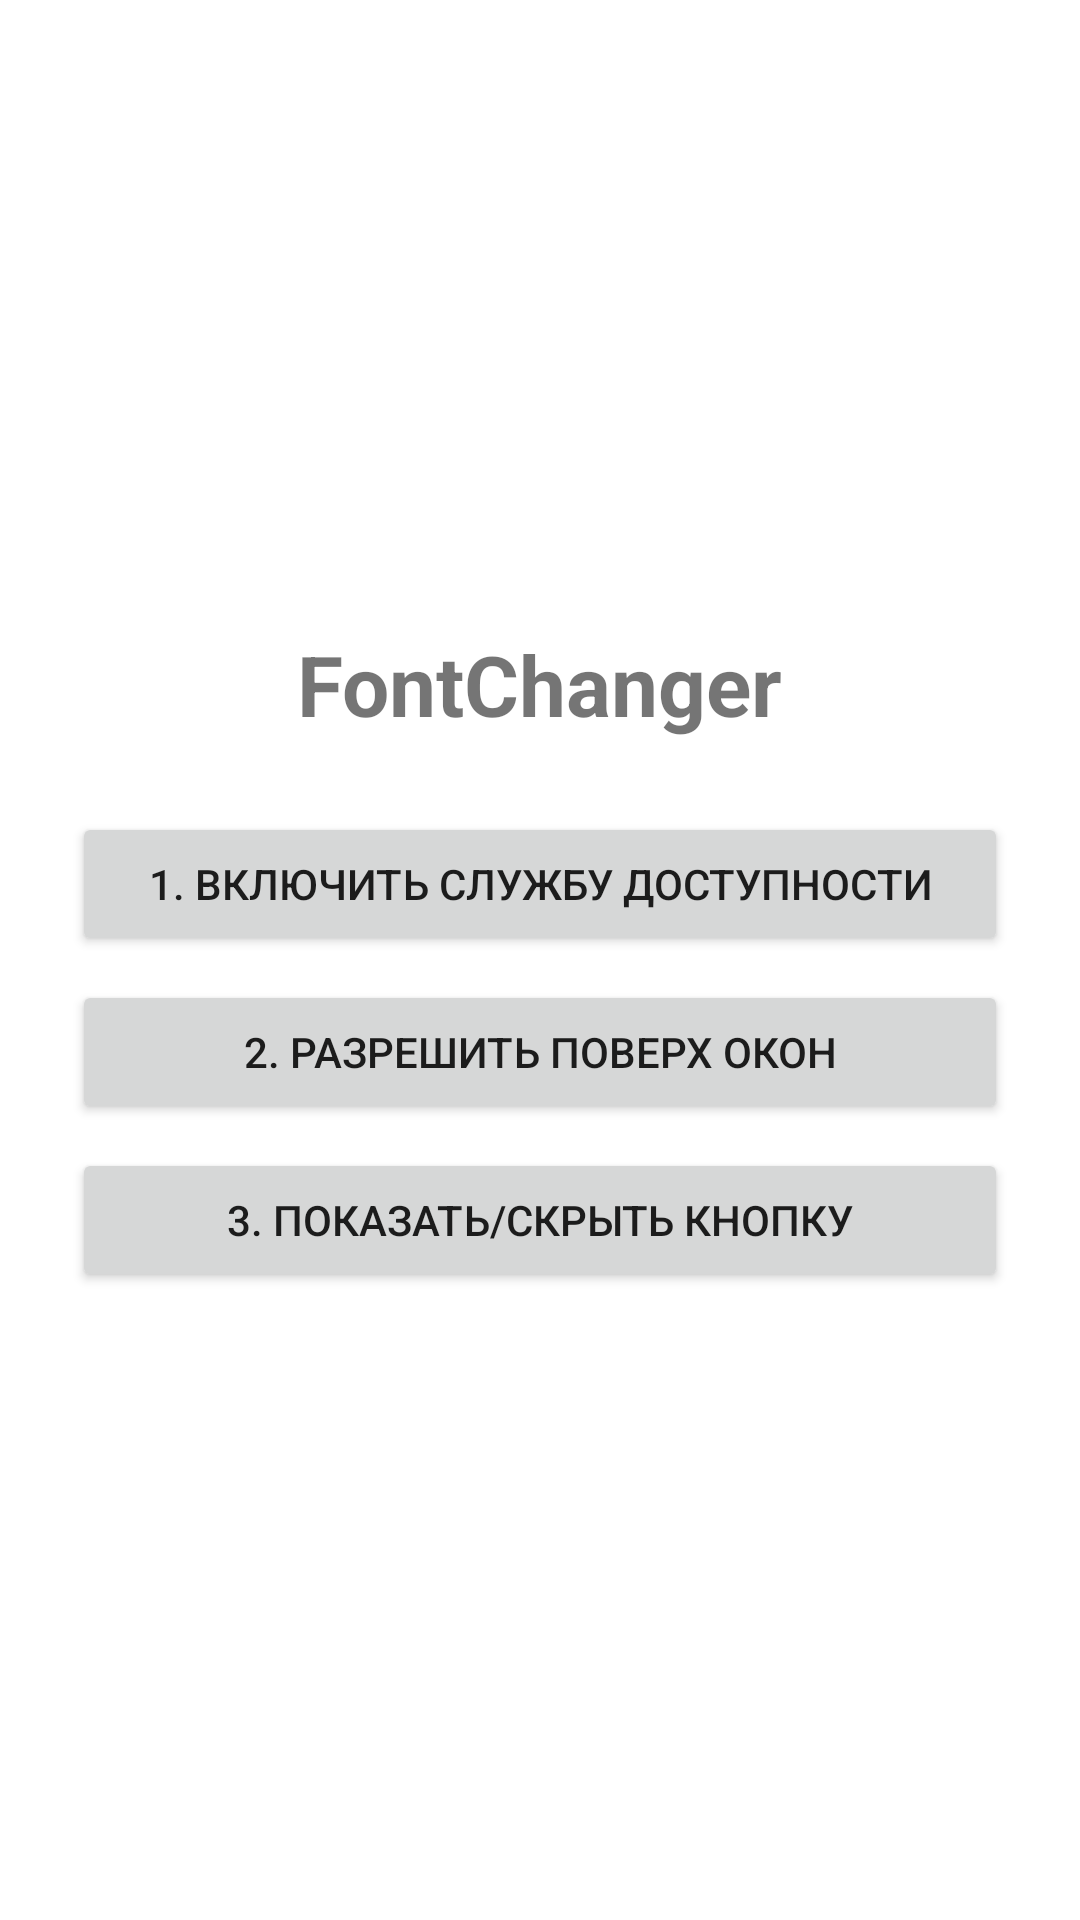

Here is an Android app screen rendered from its layout file. Give the layout XML and the strings, colors and styles it references.
<!-- AndroidManifest.xml: application theme Theme.FontChanger -->
<!-- res/layout/activity_main.xml -->
<?xml version="1.0" encoding="utf-8"?>
<LinearLayout xmlns:android="http://schemas.android.com/apk/res/android"
    android:layout_width="match_parent"
    android:layout_height="match_parent"
    android:orientation="vertical"
    android:padding="24dp"
    android:gravity="center">

    <TextView
        android:layout_width="wrap_content"
        android:layout_height="wrap_content"
        android:text="FontChanger"
        android:textSize="28sp"
        android:textStyle="bold"
        android:layout_marginBottom="24dp" />

    <Button
        android:id="@+id/btnAccessibility"
        android:layout_width="match_parent"
        android:layout_height="wrap_content"
        android:text="1. Включить службу доступности" />

    <Button
        android:id="@+id/btnOverlay"
        android:layout_width="match_parent"
        android:layout_height="wrap_content"
        android:layout_marginTop="8dp"
        android:text="2. Разрешить поверх окон" />

    <Button
        android:id="@+id/btnToggle"
        android:layout_width="match_parent"
        android:layout_height="wrap_content"
        android:layout_marginTop="8dp"
        android:text="3. Показать/скрыть кнопку" />

</LinearLayout>
<!-- resources referenced by this layout -->
<resources>
  <style name="Theme.FontChanger" parent="Theme.MaterialComponents.DayNight.NoActionBar">
      </style>
</resources>
